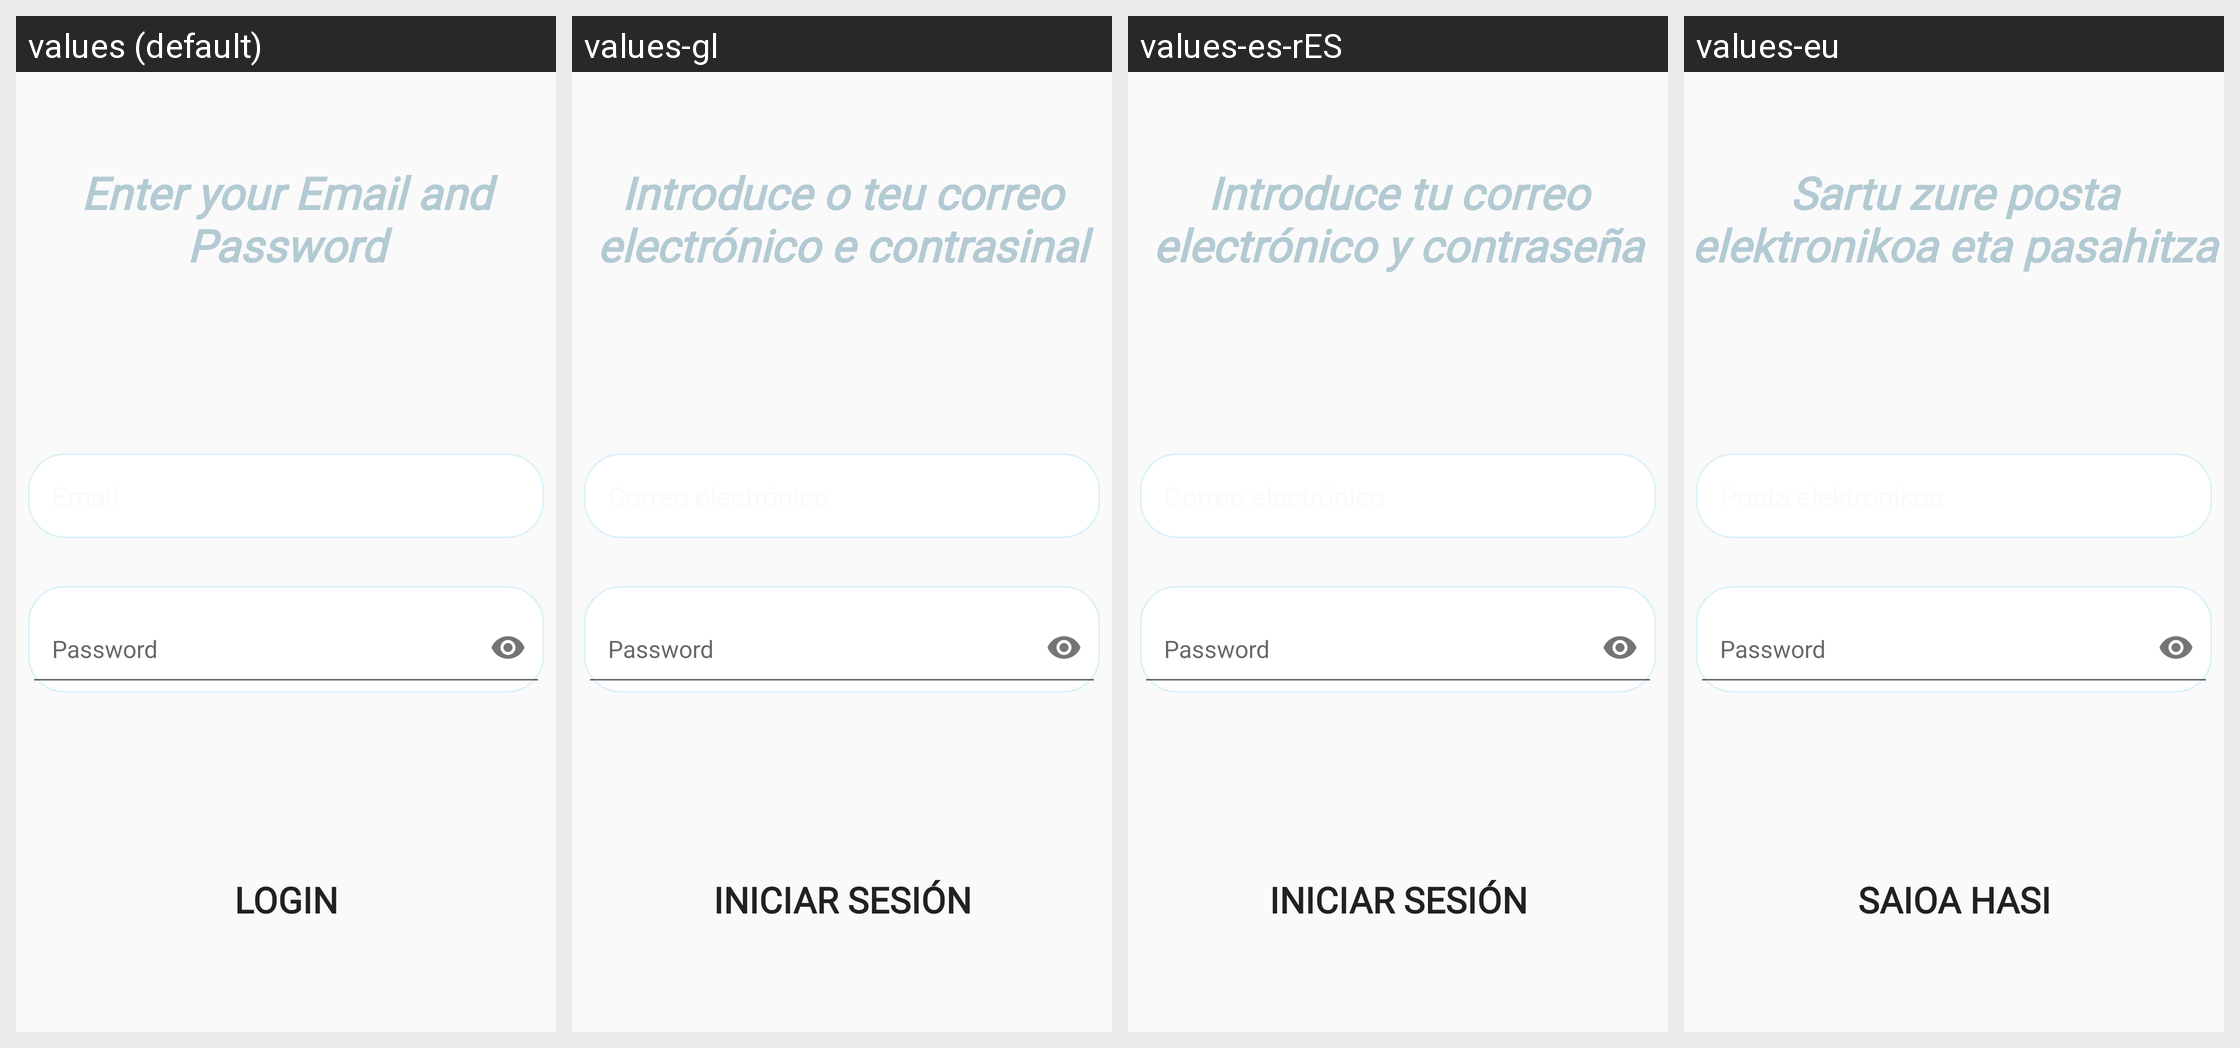

For this localized Android screen grid, give each drawn string resource with its value in every locale shown.
Android screen res/layout/fragment_login.xml rendered under 4 locales, left to right: values (default), values-gl, values-es-rES, values-eu. Device: Nexus 5 (rendered at 1080×1920; each locale shown at half size, 540×960, under a caption strip naming it); theme Theme.Splash.
Other locales in the repository, not shown: values-ca-rES, values-fr-rFR, values-it-rIT, values-pt-rPT.
Strings drawn on this screen, with the default value and each locale's value (text and hints the layout hard-codes, and strings that could not be matched under every locale, appear in the picture but are not listed):

intoduce_data
  values: Enter your Email and Password
  values-gl: Introduce o teu correo electrónico e contrasinal
  values-es-rES: Introduce tu correo electrónico y contraseña
  values-eu: Sartu zure posta elektronikoa eta pasahitza

login
  values: Login
  values-gl: Iniciar sesión
  values-es-rES: Iniciar sesión
  values-eu: Saioa hasi
